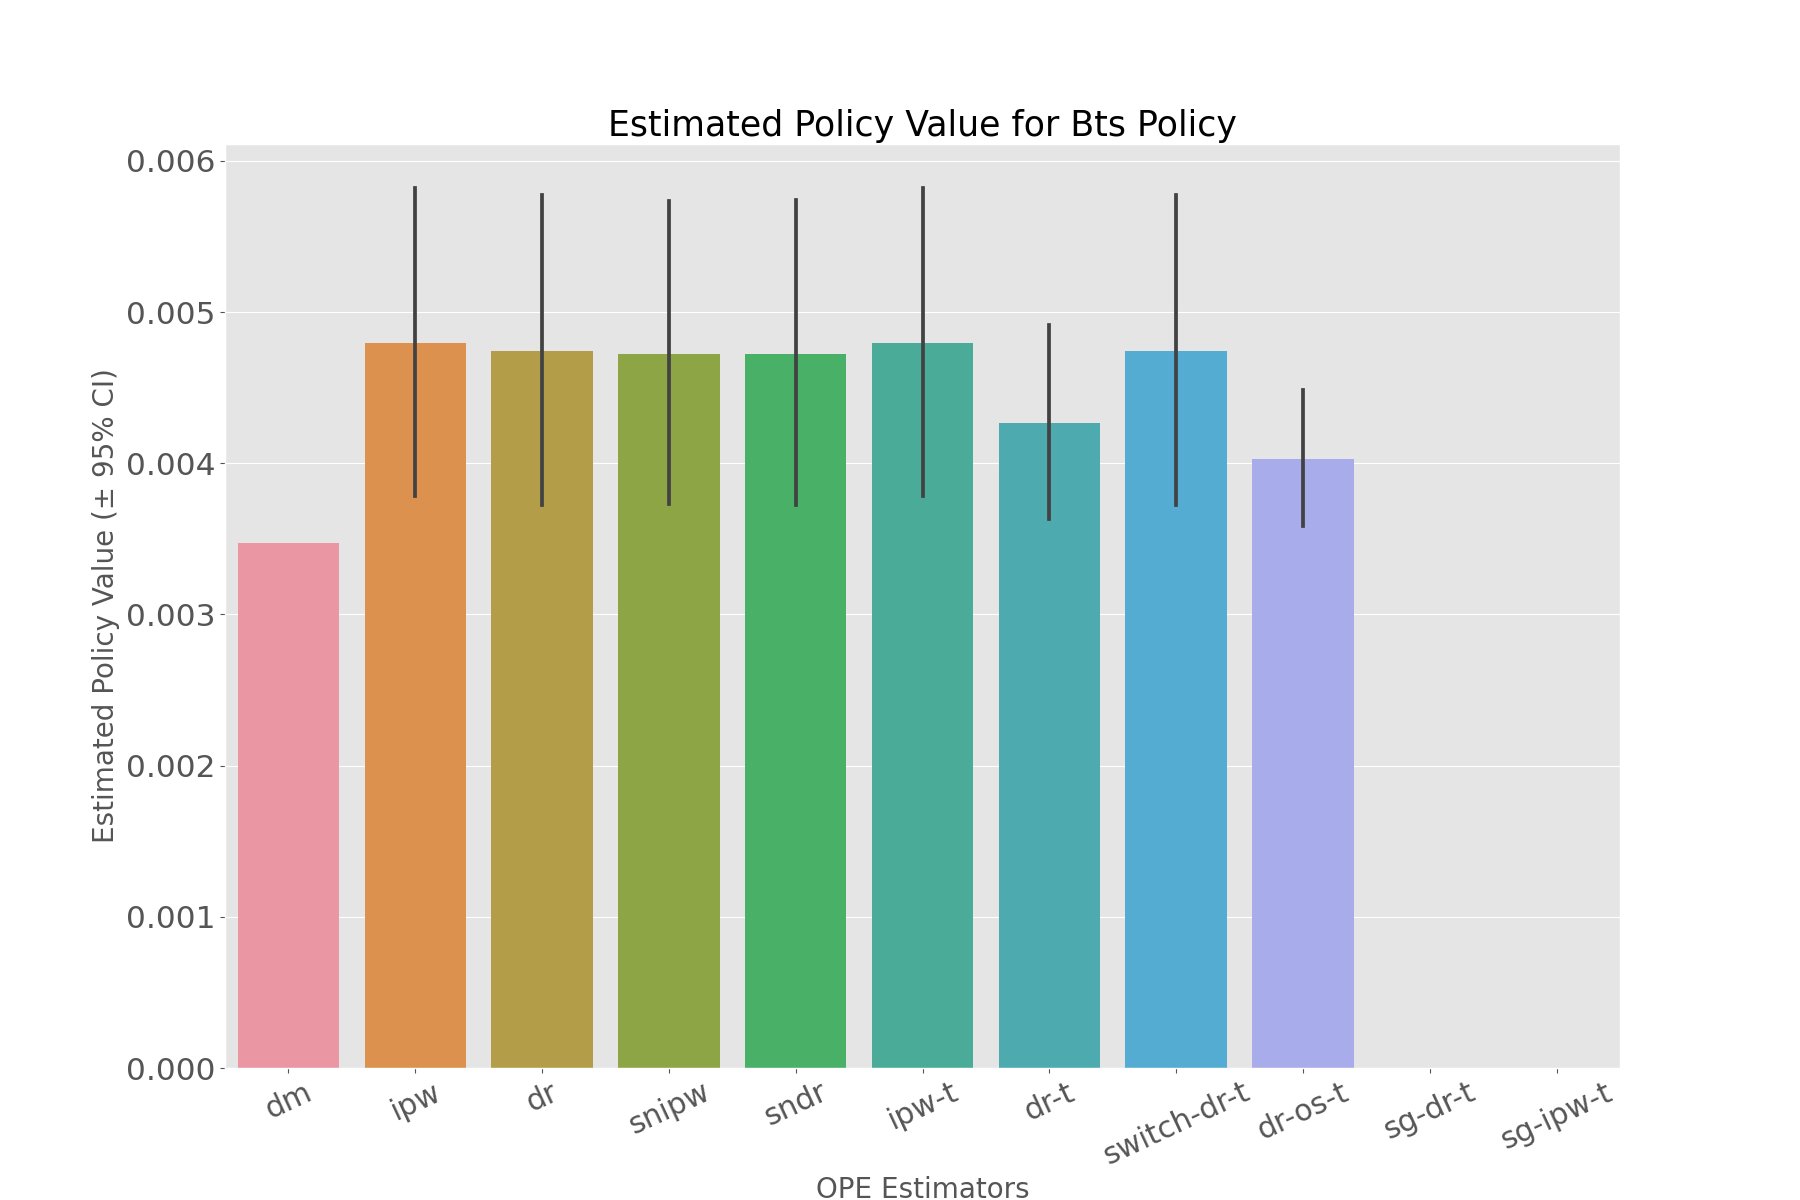

Values plotted in this chart, from the file beside it:
, estimated_policy_value, relative_estimated_policy_value, mean, 95.0% CI (lower), 95.0% CI (upper)
dm, 0.003471, 1, 0.003471, 0.00347, 0.003471
ipw, 0.004773, 1.376, 0.004775, 0.003784, 0.005821
dr, 0.004723, 1.361, 0.004725, 0.003726, 0.005777
snipw, 0.004703, 1.356, 0.004705, 0.003728, 0.005736
sndr, 0.004705, 1.356, 0.004707, 0.003722, 0.005743
ipw-t, 0.004773, 1.376, 0.004775, 0.003784, 0.005821
dr-t, 0.004253, 1.226, 0.004255, 0.00363, 0.004912
switch-dr-t, 0.004723, 1.361, 0.004725, 0.003726, 0.005777
dr-os-t, 0.00402, 1.159, 0.004021, 0.003582, 0.004482
sg-dr-t, , , , , 
sg-ipw-t, , , , , 
